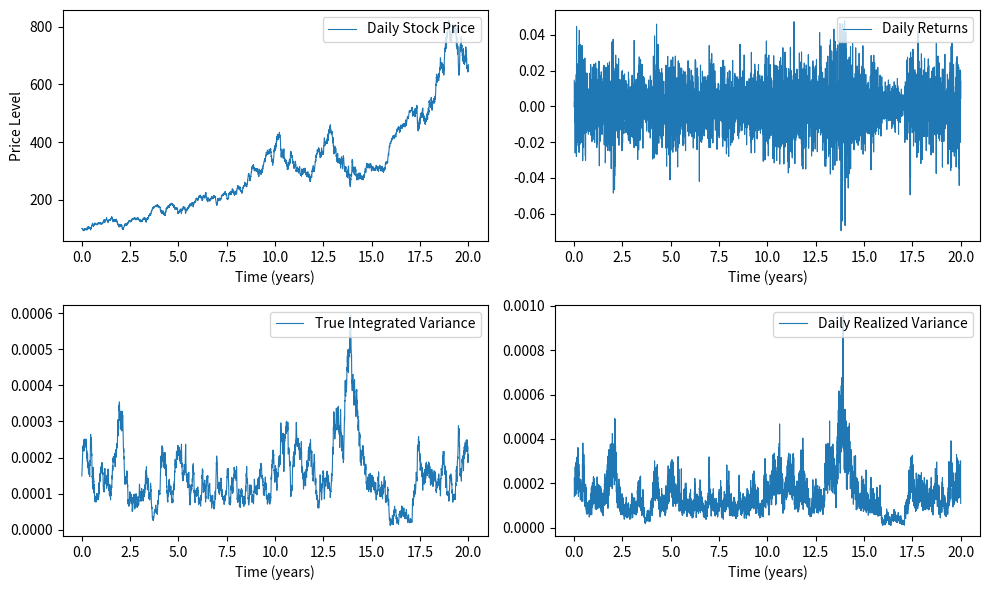

Python code for this plot:
import numpy as np
import matplotlib.pyplot as plt

class Heston:
    def __init__(self, mu=0.1, rho=-0.5, xi=0.2, theta=0.1, kappa=0.1):
        """
        mu      : drift of the log-price under the risk-neutral measure
        rho     : correlation between the Brownian motions driving S and V
        xi      : volatility of volatility 
        theta   : long-run mean of the variance process
        kappa   : speed of mean reversion of the variance
        """
        if abs(rho) > 1:
            raise ValueError("|rho| must be <= 1")
        if theta < 0 or xi < 0 or kappa < 0:
            raise ValueError("theta, xi, kappa must be nonnegative")
        self.mu = mu
        self.rho = rho
        self.xi = xi
        self.theta = theta
        self.kappa = kappa

    def path(self, S0, V0, N, T=1.0, seed=None):
        if seed is not None:
            np.random.seed(seed)

        dt = T / (N - 1)  # time increment
        
        # Draw i.i.d. standard normals for W^S and W^V
        Zs = np.random.normal(0, 1, size=N-1)
        Zv = np.random.normal(0, 1, size=N-1)

        # Initialize arrays for log-price X and variance V
        X = np.zeros(N)
        V = np.zeros(N)
        X[0] = np.log(S0)
        V[0] = V0

        for i in range(N-1):
            # Brownian increments (Euler-Maruyama)
            dWs = np.sqrt(dt) * Zs[i]
            dWv = np.sqrt(dt) * Zv[i]

            # Variance update (4.5b)
            V[i+1] = np.abs(V[i] + self.kappa*(self.theta - V[i])*dt + self.xi*np.sqrt(V[i])*dWv)
            
            # Log-price update (4.5a)
            dX = (self.mu - 0.5*V[i])*dt + np.sqrt((1.0 - self.rho**2)*V[i])*dWs + self.rho*np.sqrt(V[i])*dWv
            
            X[i+1] = X[i] + dX

        S = np.exp(X)
        return S, V
    
    def path_simulation(self, S0, V0, T_years=10, trading_days=252, intraday_intervals=39, seed=None):
        # intraday_intervals is defined based on 10-min intervals per trading day (6.5 hours)
        if seed is not None: 
            np.random.seed(seed)

        N = int(T_years * trading_days * intraday_intervals)
        _, dt = np.linspace(0, T_years, N, retstep=True)

        S_high, V_high = self.path(S0, V0, N, T_years)

        # Reshape to daily matrices
        S_intraday = S_high.reshape(-1, intraday_intervals)   # shape: (2500, 39)
        V_intraday = V_high.reshape(-1, intraday_intervals)   # shape: (2500, 39)

        S_daily = S_intraday[:, -1]  # use end-of-day prices
        daily_returns = np.diff(np.log(S_daily))

        daily_true_V = V_intraday.sum(axis=1) * dt

        log_returns_intraday = np.log(S_intraday[:, 1:] / S_intraday[:, :-1])
        daily_RV = (log_returns_intraday ** 2).sum(axis=1)


        # Slice everything from index 1 onward to align with returns
        S_daily = S_daily[1:]
        daily_true_V = daily_true_V[1:]
        daily_RV = daily_RV[1:]
        time_daily = np.linspace(0, T_years, S_daily.shape[0]+1)[1:]

        return time_daily, S_daily, daily_returns, daily_true_V, daily_RV

if __name__ == "__main__":    
    # Set initial conditions and simulation parameters
    S0 = 100
    V0 = 0.04
    params = {
        'mu': 0.05,
        'rho': -0.8,
        'kappa': 2.0,
        'theta': 0.04,
        'xi': 0.2
    }
    std_asy = np.sqrt(params['theta'] * params['xi']**2 / (2 * params['kappa']))
    assert 2 * params['kappa'] * params['theta'] > params['xi']**2, "Feller condition is violated!"

    Hest = Heston(**params)
    time_daily, S_daily, daily_returns, daily_true_V, daily_RV = Hest.path_simulation(
        S0, V0, T_years=20, trading_days=252, intraday_intervals=39, seed=1
    )
    R_daily = daily_returns.copy()

    fig, axes = plt.subplots(2, 2, figsize=(10, 6))

    # Subplot for BOTH measurements
    axes[0,0].plot(time_daily, S_daily, label="Daily Stock Price", lw=0.8)
    axes[0,0].set_xlabel("Time (years)")
    axes[0,0].set_ylabel("Price Level")
    axes[0,0].legend(loc="upper right")

    # Subplot for RETURNS measurement
    axes[0,1].plot(time_daily, daily_returns, label="Daily Returns", lw=0.8)
    axes[0,1].set_xlabel("Time (years)")
    axes[0,1].legend(loc="upper right")

    # Subplot for RV measurement
    axes[1,0].plot(time_daily, daily_true_V, label="True Integrated Variance", lw=0.8)
    axes[1,0].set_xlabel("Time (years)")
    axes[1,0].legend(loc="upper right")

    # Subplot for RV measurement
    axes[1,1].plot(time_daily, daily_RV, label="Daily Realized Variance", lw=0.8)
    axes[1,1].set_xlabel("Time (years)")
    axes[1,1].legend(loc="upper right")

    plt.tight_layout()
    plt.show()